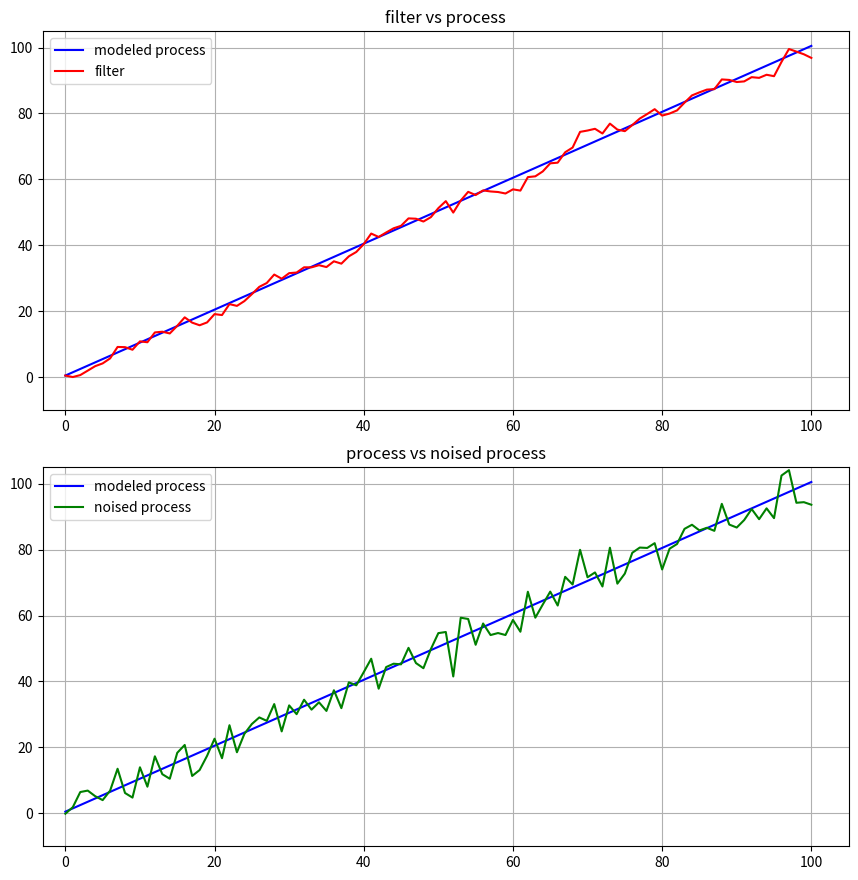

Reproduce this figure in Python.
import numpy as np
import matplotlib.pyplot as plt

#process
class Process:
    def __init__(self, init_0=0, dx=1, process_var=1):
        self.dx = dx
        self.std = np.sqrt(process_var)
        self.data = np.array([init_0])
        self.noised_data = np.array([self.data[0] + np.random.randn() * self.std])
        
    def get_mes(self):
        self.data = np.concatenate([self.data, np.array([self.data[-1] + self.dx])])
        self.noised_data = np.concatenate([self.noised_data, np.array([self.data[-1] + np.random.randn() * self.std])])
        return self.noised_data[-1]

#filter    
class KF_ND:
    def __init__(self, F, Q, H, R):
        self.R = R
        self.Q = Q
        self.F = F
        self.H = H
        self.P = np.copy(Q)
        self.dim = self.Q.shape[0]
        self.x = np.array([[0.0], [0]])
        
    #predict step
    def predict(self):
        self.x = self.F @ self.x
        self.P = self.F @ self.P @ self.F.T + self.Q
        return
    
    #update step
    def update(self, z):
        y = z - self.H @ self.x
        K = self.P @ self.H.T @ np.linalg.inv(self.H @ self.P @ self.H.T + self.R)
        self.x += K @ y
        self.P = (np.eye(self.dim) - K @ self.H) @ self.P
        return

    #filter output
    def __call__(self, mes):
        self.predict()
        self.update(mes)
        return self.x, self.P

#parameter defnition    
#model params
dt = 1
sigma_sq_vel = 0.1
F = np.array([[1, dt], [0, 1]])
Q = np.array([[dt*dt/2], [dt]])
Q = sigma_sq_vel*Q.dot(Q.T)
x0 = 0.5
dx=1

#measurement params
H = np.array([[1.0, 0]])
R = 9 * np.array([[1.0]])

size = 100

process = Process(init_0=x0, dx=dx, process_var= 1.5 * R[0, 0])
kf = KF_ND(Q=Q, R=R, H=H, F=F)
filter = []
filter.append(x0)


#filter calc
t = np.linspace(0, size, size + 1)
for i in t[1:]:
    mes = process.get_mes()#get measure
    estimate, cov = kf(np.array([[mes]]))#get estimate
    filter.append(estimate[0][0])


#visualisation
fig, (ax1, ax2) = plt.subplots(2)

fig.set_size_inches(9, 9)
fig.tight_layout(pad=2)

ax1.plot(t, process.data, c='b', label='modeled process', ms=3)
#ax1.errorbar(t, filter, yerr=3, c='r', label='filter', fmt= '.',ecolor = 'lightgreen', elinewidth = 1, capsize=5, ms=3)
ax1.plot(t, filter, c='r', label='filter', ms=3)
ax1.set_title("filter vs process")
ax1.set_xlim(-3, size+5)
ax1.set_ylim(-10, size+5)
ax1.grid()
ax1.legend()


ax2.plot(t, process.data, c='b', label='modeled process', ms=3)
ax2.plot(t, process.noised_data, c='g', label='noised process', ms=3)
#ax2.errorbar(t, process.noised_data, yerr=3, c='g', label='filter', fmt= '.',ecolor = 'lightgreen', elinewidth = 1, capsize=5, ms=3)
ax2.set_title("process vs noised process")
ax2.set_xlim(-3, size+5)
ax2.set_ylim(-10, size+5)
ax2.grid()
ax2.legend()
plt.savefig("res2.png")

plt.show()

filter = np.array([filter])
mean_sq_filter = ((filter - process.data)**2).mean()
mean_sq_noise = ((process.noised_data - process.data)**2).mean()


print("filter_error: " + str(mean_sq_filter) + " pure_error: " + str(mean_sq_noise))